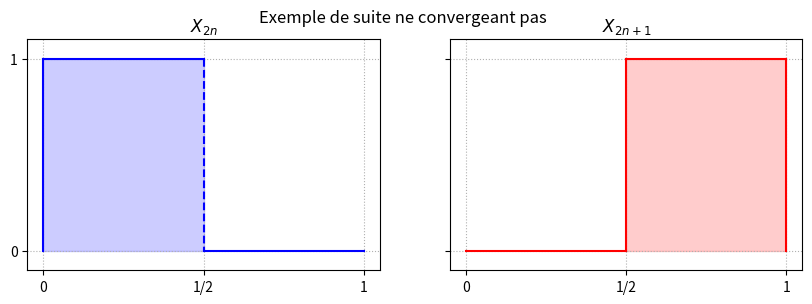
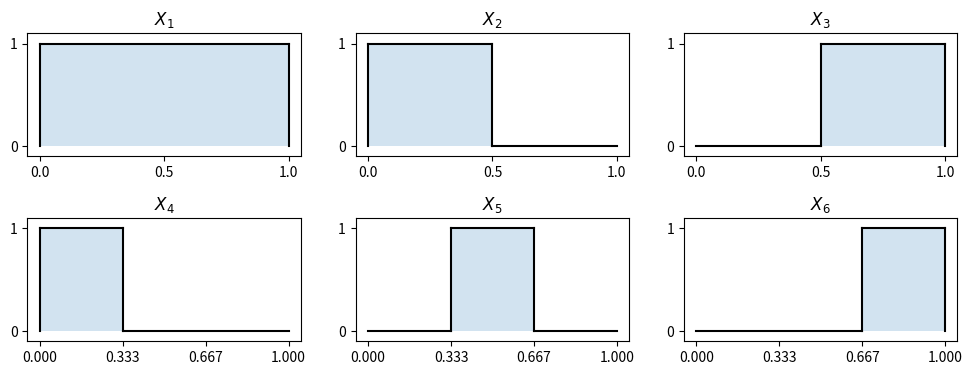
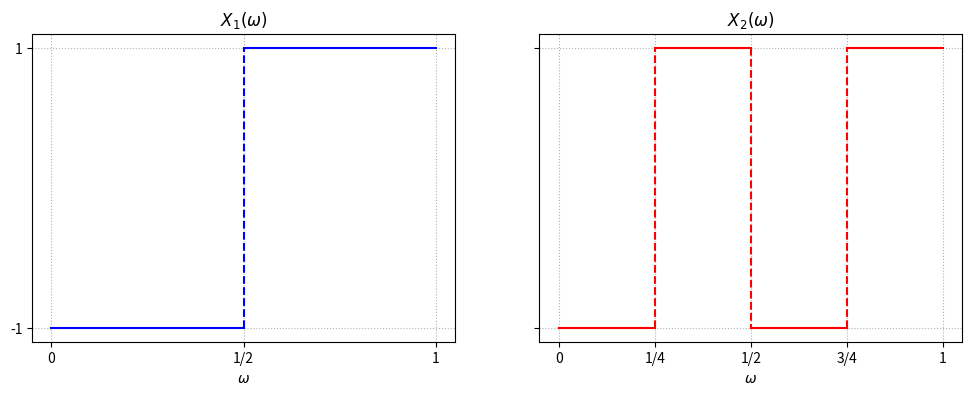
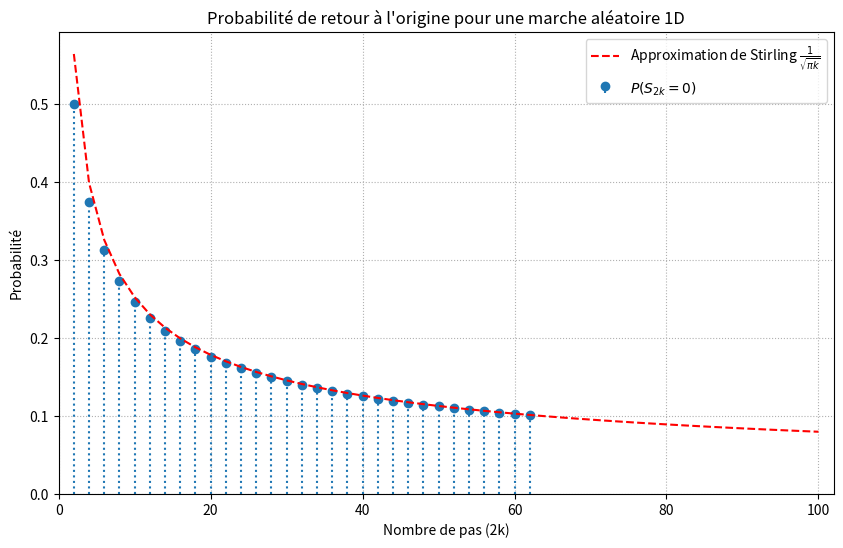
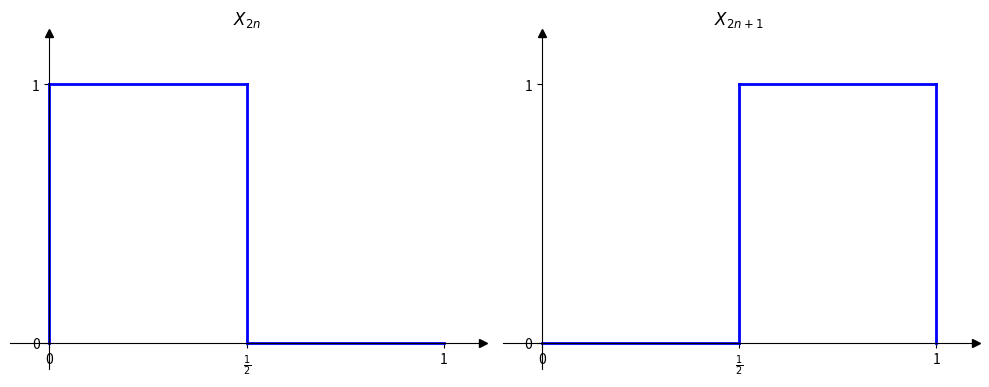
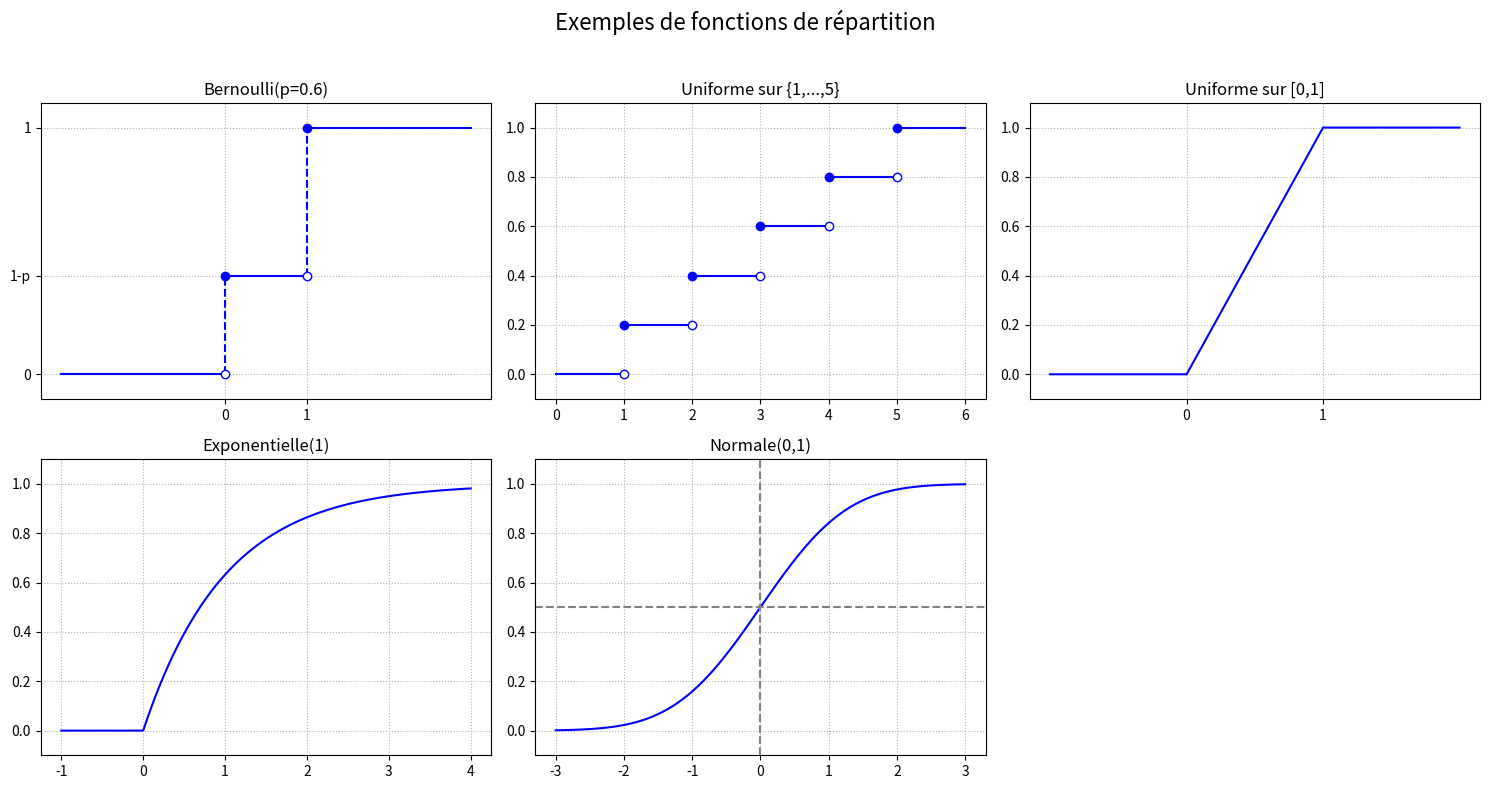
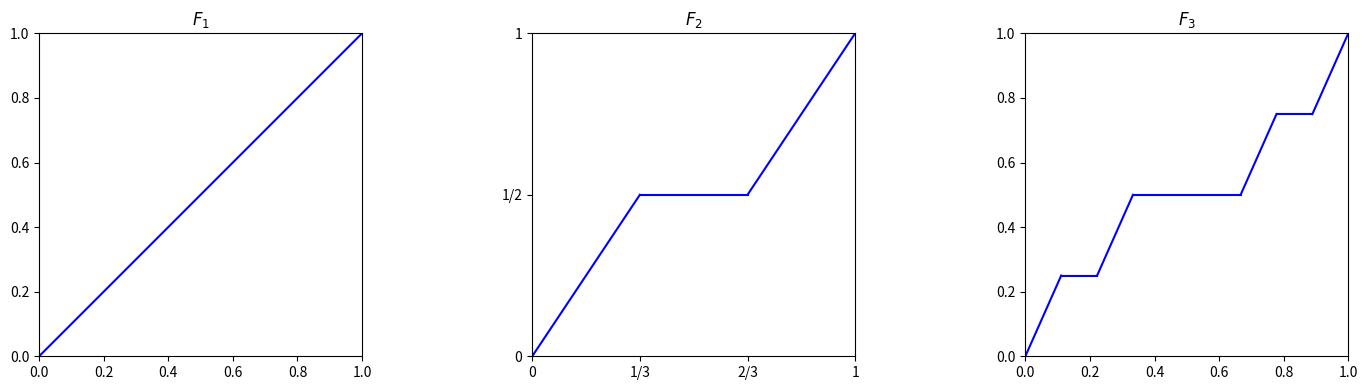
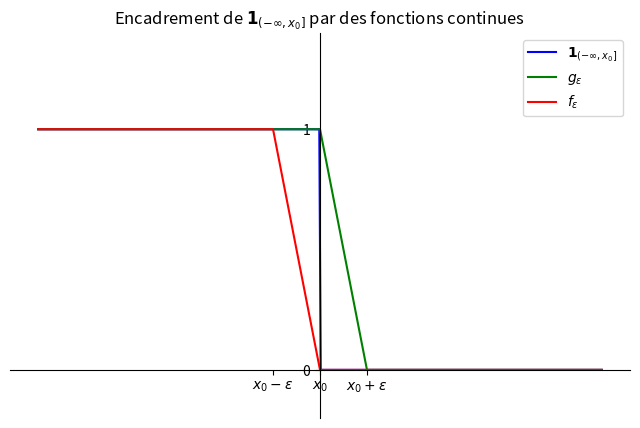
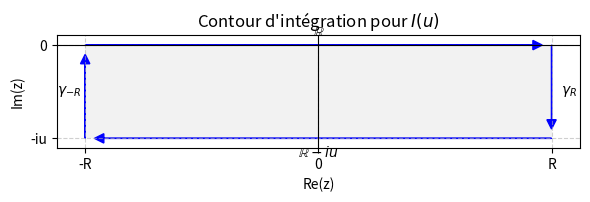
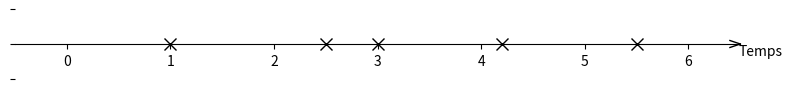
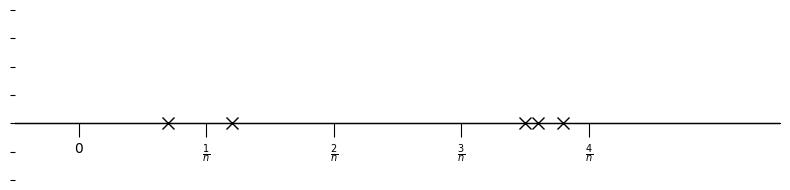
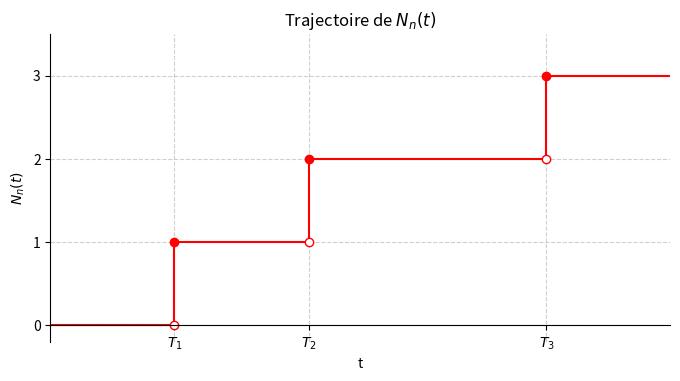
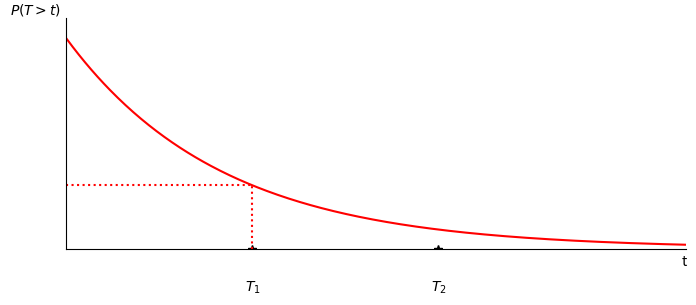
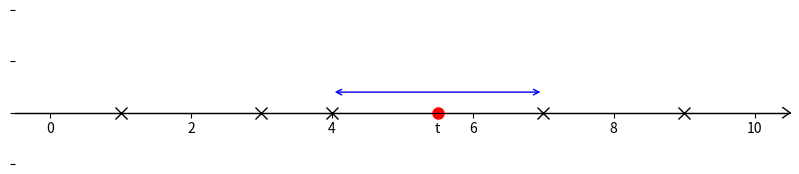
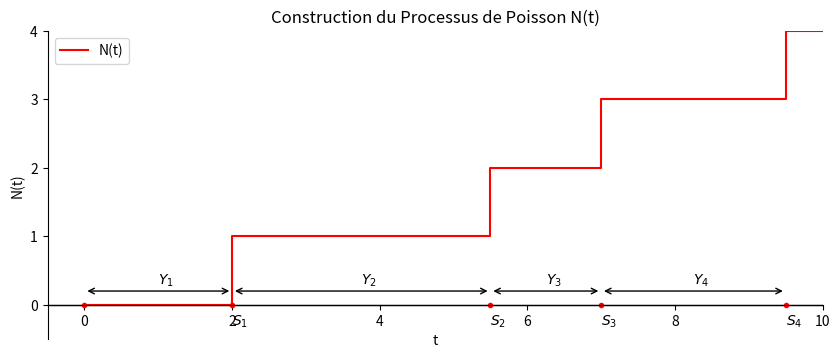

These figures' Python source, in order:
import matplotlib.pyplot as plt
import matplotlib.patches as patches
import numpy as np
from scipy.special import comb
from scipy.stats import norm


def generate_ex3_plot1():
    """Chapter 4: Suite ne convergeant pas."""
    #save_to: ex3_plot1.png
    fig, (ax1, ax2) = plt.subplots(1, 2, figsize=(10, 3), sharey=True)
    # Plot X_2n
    ax1.plot([0, 0], [0, 1], 'b-')
    ax1.plot([0, 0.5], [1, 1], 'b-')
    ax1.plot([0.5, 0.5], [1, 0], 'b--')
    ax1.plot([0.5, 1], [0, 0], 'b-')
    ax1.fill_between([0, 0.5], 0, 1, color='blue', alpha=0.2)
    ax1.set_title('$X_{2n}$')
    ax1.set_xticks([0, 0.5, 1])
    ax1.set_xticklabels(['0', '1/2', '1'])
    ax1.set_yticks([0, 1])
    ax1.set_ylim(-0.1, 1.1)
    ax1.grid(True, linestyle=':')
    # Plot X_{2n+1}
    ax2.plot([0, 0.5], [0, 0], 'r-')
    ax2.plot([0.5, 0.5], [0, 1], 'r-')
    ax2.plot([0.5, 1], [1, 1], 'r-')
    ax2.plot([1, 1], [1, 0], 'r-')
    ax2.fill_between([0.5, 1], 0, 1, color='red', alpha=0.2)
    ax2.set_title('$X_{2n+1}$')
    ax2.set_xticks([0, 0.5, 1])
    ax2.set_xticklabels(['0', '1/2', '1'])
    ax2.grid(True, linestyle=':')
    fig.suptitle('Exemple de suite ne convergeant pas')
    plt.savefig('ex3_plot1.png')
    plt.close()


def generate_ex3_plot2():
    """Chapter 4: Suite machine à écrire."""
    #save_to: ex3_plot2.png
    fig = plt.figure(figsize=(12, 4))
    grid = plt.GridSpec(2, 6, hspace=0.5, wspace=0.5)

    def plot_indicator(ax, interval, title):
        ax.plot([0, interval[0]], [0, 0], 'k-')
        ax.plot([interval[0], interval[0]], [0, 1], 'k-')
        ax.plot([interval[0], interval[1]], [1, 1], 'k-')
        ax.plot([interval[1], interval[1]], [1, 0], 'k-')
        ax.plot([interval[1], 1], [0, 0], 'k-')
        ax.fill_between(interval, 0, 1, alpha=0.2)
        ax.set_title(title)
        ax.set_xticks([0, 0.5, 1])
        ax.set_yticks([0, 1])
        ax.set_ylim(-0.1, 1.1)

    ax1 = fig.add_subplot(grid[0, 0:2])
    plot_indicator(ax1, [0, 1], '$X_1$')
    ax2 = fig.add_subplot(grid[0, 2:4])
    plot_indicator(ax2, [0, 1/2], '$X_2$')
    ax3 = fig.add_subplot(grid[0, 4:6])
    plot_indicator(ax3, [1/2, 1], '$X_3$')
    ax4 = fig.add_subplot(grid[1, 0:2])
    plot_indicator(ax4, [0, 1/3], '$X_4$')
    ax4.set_xticks([0, 1/3, 2/3, 1])
    ax5 = fig.add_subplot(grid[1, 2:4])
    plot_indicator(ax5, [1/3, 2/3], '$X_5$')
    ax5.set_xticks([0, 1/3, 2/3, 1])
    ax6 = fig.add_subplot(grid[1, 4:6])
    plot_indicator(ax6, [2/3, 1], '$X_6$')
    ax6.set_xticks([0, 1/3, 2/3, 1])
    plt.savefig('ex3_plot2.png')
    plt.close()


def generate_rademacher_plots():
    """Chapter 4: Fonctions de Rademacher."""
    #save_to: rademacher_plots.png
    fig, (ax1, ax2) = plt.subplots(1, 2, figsize=(12, 4), sharey=True)
    # Plot X_1
    ax1.plot([0, 0.5], [-1, -1], 'b-')
    ax1.plot([0.5, 0.5], [-1, 1], 'b--')
    ax1.plot([0.5, 1], [1, 1], 'b-')
    ax1.set_title('$X_1(\omega)$')
    ax1.set_xlabel('$\omega$')
    ax1.set_xticks([0, 0.5, 1])
    ax1.set_xticklabels(['0', '1/2', '1'])
    ax1.set_yticks([-1, 1])
    ax1.grid(True, linestyle=':')
    # Plot X_2
    ax2.plot([0, 0.25], [-1, -1], 'r-')
    ax2.plot([0.25, 0.25], [-1, 1], 'r--')
    ax2.plot([0.25, 0.5], [1, 1], 'r-')
    ax2.plot([0.5, 0.5], [1, -1], 'r--')
    ax2.plot([0.5, 0.75], [-1, -1], 'r-')
    ax2.plot([0.75, 0.75], [-1, 1], 'r--')
    ax2.plot([0.75, 1], [1, 1], 'r-')
    ax2.set_title('$X_2(\omega)$')
    ax2.set_xlabel('$\omega$')
    ax2.set_xticks([0, 0.25, 0.5, 0.75, 1])
    ax2.set_xticklabels(['0', '1/4', '1/2', '3/4', '1'])
    ax2.grid(True, linestyle=':')
    plt.savefig('rademacher_plots.png')
    plt.close()


def generate_proba_return_zero():
    """Chapter 4: Probabilité de retour à l'origine."""
    #save_to: proba_return_zero.png
    k = np.arange(1, 51)
    p_s2k = comb(2 * k, k) / (2**(2 * k))
    stirling_approx = 1 / np.sqrt(np.pi * k)
    plt.figure(figsize=(10, 6))
    markerline, stemlines, baseline = plt.stem(2 * k, p_s2k, label='$P(S_{2k}=0)$', basefmt=" ")
    plt.setp(stemlines, 'color', plt.getp(markerline,'color'))
    plt.setp(stemlines, 'linestyle', 'dotted')
    plt.plot(2*k, stirling_approx, 'r--', label='Approximation de Stirling $\\frac{1}{\sqrt{\\pi k}}$')
    plt.title("Probabilité de retour à l'origine pour une marche aléatoire 1D")
    plt.xlabel("Nombre de pas (2k)")
    plt.ylabel("Probabilité")
    plt.legend()
    plt.grid(True, linestyle=':')
    plt.xlim(0, 102)
    plt.ylim(0)
    plt.savefig('proba_return_zero.png')
    plt.close()


def generate_convergence_en_loi_exemple():
    """Chapter 8: Convergence en loi exemple."""
    #save_to: convergence_en_loi_exemple.png
    fig, (ax1, ax2) = plt.subplots(1, 2, figsize=(10, 4))
    # Plot for X_2n
    ax1.plot([0, 0], [0, 1], 'b-', lw=2)
    ax1.plot([0, 0.5], [1, 1], 'b-', lw=2)
    ax1.plot([0.5, 0.5], [1, 0], 'b-', lw=2, label=r'$X_{2n}$')
    ax1.plot([0.5, 1], [0, 0], 'b-', lw=2)
    ax1.set_xlim(-0.1, 1.1)
    ax1.set_ylim(-0.1, 1.2)
    ax1.set_xticks([0, 0.5, 1])
    ax1.set_xticklabels(['0', r'$\frac{1}{2}$', '1'])
    ax1.set_yticks([0, 1])
    ax1.set_title(r'$X_{2n}$')
    ax1.spines['left'].set_position('zero')
    ax1.spines['bottom'].set_position('zero')
    ax1.spines['right'].set_color('none')
    ax1.spines['top'].set_color('none')
    ax1.xaxis.set_ticks_position('bottom')
    ax1.yaxis.set_ticks_position('left')
    ax1.plot(1, 0, ">k", transform=ax1.get_yaxis_transform(), clip_on=False)
    ax1.plot(0, 1, "^k", transform=ax1.get_xaxis_transform(), clip_on=False)
    # Plot for X_2n+1
    ax2.plot([0, 0.5], [0, 0], 'b-', lw=2)
    ax2.plot([0.5, 0.5], [0, 1], 'b-', lw=2, label=r'$X_{2n+1}$')
    ax2.plot([0.5, 1], [1, 1], 'b-', lw=2)
    ax2.plot([1, 1], [1, 0], 'b-', lw=2)
    ax2.set_xlim(-0.1, 1.1)
    ax2.set_ylim(-0.1, 1.2)
    ax2.set_xticks([0, 0.5, 1])
    ax2.set_xticklabels(['0', r'$\frac{1}{2}$', '1'])
    ax2.set_yticks([0, 1])
    ax2.set_title(r'$X_{2n+1}$')
    ax2.spines['left'].set_position('zero')
    ax2.spines['bottom'].set_position('zero')
    ax2.spines['right'].set_color('none')
    ax2.spines['top'].set_color('none')
    ax2.xaxis.set_ticks_position('bottom')
    ax2.yaxis.set_ticks_position('left')
    ax2.plot(1, 0, ">k", transform=ax2.get_yaxis_transform(), clip_on=False)
    ax2.plot(0, 1, "^k", transform=ax2.get_xaxis_transform(), clip_on=False)
    plt.tight_layout()
    plt.savefig('convergence_en_loi_exemple.png')
    plt.close()


def generate_cdf_examples():
    """Chapter 8: Exemples de fonctions de répartition."""
    #save_to: cdf_examples.png
    fig, axes = plt.subplots(2, 3, figsize=(15, 8))
    fig.suptitle('Exemples de fonctions de répartition', fontsize=16)
    # Bernoulli(p)
    p = 0.6
    ax = axes[0, 0]
    ax.plot([-2, 0], [0, 0], 'b-')
    ax.plot([0, 1], [1-p, 1-p], 'b-')
    ax.plot([1, 3], [1, 1], 'b-')
    ax.plot([0, 0], [0, 1-p], 'b--')
    ax.plot([1, 1], [1-p, 1], 'b--')
    ax.scatter([0, 1], [1-p, 1], facecolors='b', edgecolors='b', zorder=5)
    ax.scatter([0, 1], [0, 1-p], facecolors='white', edgecolors='b', zorder=5)
    ax.set_title('Bernoulli(p=0.6)')
    ax.set_xticks([0, 1])
    ax.set_yticks([0, 1-p, 1])
    ax.set_yticklabels(['0', '1-p', '1'])
    ax.set_ylim(-0.1, 1.1)
    ax.grid(True, linestyle=':')
    # Uniforme discrète sur {1,...,n}
    n = 5
    ax = axes[0, 1]
    x_vals = np.arange(0, n + 2, 1)
    y_vals = np.zeros_like(x_vals, dtype=float)
    for i, x in enumerate(x_vals):
        if x < 1:
            y_vals[i] = 0
        elif x >= n:
            y_vals[i] = 1
        else:
            y_vals[i] = np.floor(x) / n
    for i in range(len(x_vals) - 1):
        ax.plot([x_vals[i], x_vals[i+1]], [y_vals[i], y_vals[i]], 'b-')
    for i in range(1, n + 1):
        ax.scatter(i, i/n, facecolors='b', edgecolors='b', zorder=5)
        ax.scatter(i, (i-1)/n, facecolors='white', edgecolors='b', zorder=5)
    ax.set_title('Uniforme sur {1,...,5}')
    ax.set_xticks(range(n + 2))
    ax.set_yticks([k/n for k in range(n + 1)])
    ax.set_ylim(-0.1, 1.1)
    ax.grid(True, linestyle=':')
    # Uniforme continue sur [0,1]
    ax = axes[0, 2]
    x = np.linspace(-1, 2, 400)
    y = np.piecewise(x, [x < 0, (x >= 0) & (x <= 1), x > 1], [0, lambda x: x, 1])
    ax.plot(x, y, 'b-')
    ax.set_title('Uniforme sur [0,1]')
    ax.set_ylim(-0.1, 1.1)
    ax.set_xticks([0,1])
    ax.grid(True, linestyle=':')
    # Exponentielle(1)
    ax = axes[1, 0]
    x = np.linspace(-1, 4, 400)
    y = np.piecewise(x, [x < 0, x >= 0], [0, lambda x: 1 - np.exp(-x)])
    ax.plot(x, y, 'b-')
    ax.set_title('Exponentielle(1)')
    ax.set_ylim(-0.1, 1.1)
    ax.grid(True, linestyle=':')
    # Normale(0,1)
    ax = axes[1, 1]
    x = np.linspace(-3, 3, 400)
    y = norm.cdf(x, 0, 1)
    ax.plot(x, y, 'b-')
    ax.set_title('Normale(0,1)')
    ax.set_ylim(-0.1, 1.1)
    ax.grid(True, linestyle=':')
    ax.axhline(0.5, color='gray', linestyle='--')
    ax.axvline(0, color='gray', linestyle='--')
    # Placeholder for the 6th plot (or remove it)
    axes[1, 2].axis('off')
    plt.tight_layout(rect=[0, 0, 1, 0.96])
    plt.savefig('cdf_examples.png')
    plt.close()


def generate_cantor_construction():
    """Chapter 8: Construction de la fonction de Cantor."""
    #save_to: cantor_construction.png
    def cantor_function_recursive(ax, x_start, x_end, y_start, y_end, level):
        if level == 0:
            ax.plot([x_start, x_end], [y_start, y_end], 'b-')
            return
        x_third = x_start + (x_end - x_start) / 3
        x_two_thirds = x_start + 2 * (x_end - x_start) / 3
        y_mid = y_start + (y_end - y_start) / 2
        cantor_function_recursive(ax, x_start, x_third, y_start, y_mid, level - 1)
        ax.plot([x_third, x_two_thirds], [y_mid, y_mid], 'b-')
        cantor_function_recursive(ax, x_two_thirds, x_end, y_mid, y_end, level - 1)

    fig, (ax1, ax2, ax3) = plt.subplots(1, 3, figsize=(15, 4))
    # F1
    ax1.plot([0, 1], [0, 1], 'b-')
    ax1.set_title('$F_1$')
    ax1.set_aspect('equal', 'box')
    ax1.set_xlim(0, 1)
    ax1.set_ylim(0, 1)
    # F2
    ax2.plot([0, 1/3.], [0, 0.5], 'b-')
    ax2.plot([1/3., 2/3.], [0.5, 0.5], 'b-')
    ax2.plot([2/3., 1], [0.5, 1], 'b-')
    ax2.set_title('$F_2$')
    ax2.set_aspect('equal', 'box')
    ax2.set_xlim(0, 1)
    ax2.set_ylim(0, 1)
    ax2.set_xticks([0, 1/3, 2/3, 1])
    ax2.set_xticklabels(['0', '1/3', '2/3', '1'])
    ax2.set_yticks([0, 0.5, 1])
    ax2.set_yticklabels(['0', '1/2', '1'])
    # F3
    cantor_function_recursive(ax3, 0, 1, 0, 1, 2)
    ax3.set_title('$F_3$')
    ax3.set_aspect('equal', 'box')
    ax3.set_xlim(0, 1)
    ax3.set_ylim(0, 1)
    plt.tight_layout()
    plt.savefig('cantor_construction.png')
    plt.close()


def generate_sandwich_functions():
    """Chapter 8: Fonctions sandwich pour la preuve."""
    #save_to: sandwich_functions.png
    x0 = 0
    epsilon = 0.5
    fig, ax = plt.subplots(figsize=(8, 5))
    # Plot the indicator function 1_{(-inf, x0]} (in blue)
    x_ind = np.linspace(-3, 3, 400)
    y_ind = (x_ind <= x0).astype(int)
    ax.plot(x_ind, y_ind, 'b', label=r'$\mathbf{1}_{(-\infty, x_0]}$')
    # Plot g_epsilon (in green)
    x_g = np.array([-3, x0, x0 + epsilon, 3])
    y_g = np.array([1, 1, 0, 0])
    ax.plot(x_g, y_g, 'g', label=r'$g_\epsilon$')
    # Plot f_epsilon (in red)
    x_f = np.array([-3, x0 - epsilon, x0, 3])
    y_f = np.array([1, 1, 0, 0])
    ax.plot(x_f, y_f, 'r', label=r'$f_\epsilon$')
    ax.set_title(r'Encadrement de $\mathbf{1}_{(-\infty, x_0]}$ par des fonctions continues')
    ax.set_xticks([x0 - epsilon, x0, x0 + epsilon])
    ax.set_xticklabels([r'$x_0-\epsilon$', r'$x_0$', r'$x_0+\epsilon$'])
    ax.set_yticks([0, 1])
    ax.spines['left'].set_position('zero')
    ax.spines['bottom'].set_position('zero')
    ax.spines['right'].set_color('none')
    ax.spines['top'].set_color('none')
    ax.legend()
    ax.set_ylim(-0.2, 1.4)
    plt.savefig('sandwich_functions.png')
    plt.close()


def generate_contour_integration():
    """Chapter 9: Contour d'intégration."""
    #save_to: contour_integration.png
    fig, ax = plt.subplots(figsize=(6, 4))
    # Contour rectangle
    R = 5
    u = 2
    rect = patches.Rectangle((-R, -u), 2*R, u, linewidth=0, facecolor='gray', alpha=0.1)
    ax.add_patch(rect)
    # Axes
    ax.axhline(0, color='black', lw=0.8)
    ax.axvline(0, color='black', lw=0.8)
    ax.set_xlabel('Re(z)')
    ax.set_ylabel('Im(z)')
    # Path
    ax.arrow(-R, 0, 2*R-0.2, 0, head_width=0.2, head_length=0.2, fc='blue', ec='blue', length_includes_head=True)
    ax.arrow(R, 0, 0, -u+0.2, head_width=0.2, head_length=0.2, fc='blue', ec='blue', length_includes_head=True)
    ax.arrow(R, -u, -2*R+0.2, 0, head_width=0.2, head_length=0.2, fc='blue', ec='blue', length_includes_head=True)
    ax.arrow(-R, -u, 0, u-0.2, head_width=0.2, head_length=0.2, fc='blue', ec='blue', length_includes_head=True)
    # Labels
    ax.text(0, 0.2, r'$\mathbb{R}$', ha='center')
    ax.text(0, -u - 0.4, r'$\mathbb{R} - iu$', ha='center')
    ax.text(R+0.2, -u/2, r'$\gamma_R$', va='center')
    ax.text(-R-0.6, -u/2, r'$\gamma_{-R}$', va='center')
    ax.set_xticks([-R, 0, R])
    ax.set_xticklabels(['-R', '0', 'R'])
    ax.set_yticks([-u, 0])
    ax.set_yticklabels(['-iu', '0'])
    ax.set_title("Contour d'intégration pour $I(u)$")
    ax.grid(True, linestyle='--', alpha=0.6)
    ax.set_aspect('equal', adjustable='box')
    plt.tight_layout()
    plt.savefig('contour_integration.png')
    plt.close()


def generate_time_axis_impacts():
    """Chapter 11: Axe des temps avec impacts."""
    #save_to: time_axis_impacts.png
    fig, ax = plt.subplots(figsize=(8, 1))
    ax.spines['right'].set_color('none')
    ax.spines['left'].set_color('none')
    ax.spines['top'].set_color('none')
    ax.yaxis.set_major_formatter(plt.NullFormatter())
    ax.xaxis.set_ticks_position('bottom')
    ax.spines['bottom'].set_position(('data',0))
    ax.set_xlim(-0.5, 6.5)
    ax.set_ylim(-0.5, 0.5)
    # Draw arrow
    ax.plot((6.4, 6.5), (0.05, 0), lw=1, color='k', clip_on=False)
    ax.plot((6.4, 6.5), (-0.05, 0), lw=1, color='k', clip_on=False)
    ax.text(6.7, -0.1, 'Temps', ha='center', va='center')
    # Plot impacts
    impacts = [1, 2.5, 3, 4.2, 5.5]
    ax.plot(impacts, [0]*len(impacts), 'x', color='black', markersize=8)
    plt.tight_layout()
    plt.savefig('time_axis_impacts.png', bbox_inches='tight', transparent=True)
    plt.close()


def generate_discrete_time_axis():
    """Chapter 11: Axe des temps discret."""
    #save_to: discrete_time_axis.png
    fig, ax = plt.subplots(figsize=(8, 2))
    ax.spines['right'].set_color('none')
    ax.spines['left'].set_color('none')
    ax.spines['top'].set_color('none')
    ax.yaxis.set_major_formatter(plt.NullFormatter())
    ax.xaxis.set_ticks_position('bottom')
    ax.spines['bottom'].set_position(('data',0))
    ax.set_xlim(-0.5, 5.5)
    ax.set_ylim(-0.5, 1)
    ax.axhline(0, color='black', lw=1)
    # Ticks and labels
    ticks = np.arange(0, 5)
    labels = [r'$0$', r'$\frac{1}{n}$', r'$\frac{2}{n}$', r'$\frac{3}{n}$', r'$\frac{4}{n}$']
    ax.set_xticks(ticks)
    ax.set_xticklabels(labels)
    ax.tick_params(axis='x', length=10)
    # Impacts
    impacts = [0.7, 1.2, 3.5, 3.6, 3.8]
    ax.plot(impacts, [0]*len(impacts), 'x', color='black', markersize=8)
    plt.tight_layout()
    plt.savefig('discrete_time_axis.png', bbox_inches='tight', transparent=True)
    plt.close()


def generate_Nn_t_plot():
    """Chapter 11: Trajectoire de N_n(t)."""
    #save_to: Nn_t_plot.png
    fig, ax = plt.subplots(figsize=(8, 4))
    t = np.array([0, 1.2, 1.2, 2.5, 2.5, 4.8, 4.8, 6])
    N_t = np.array([0, 0, 1, 1, 2, 2, 3, 3])
    ax.step(t, N_t, where='post', color='red')
    ax.plot([1.2, 2.5, 4.8], [1, 2, 3], 'ro')
    ax.plot([1.2, 2.5, 4.8], [0, 1, 2], 'ro', markerfacecolor='white')
    ax.set_xlabel('t')
    ax.set_ylabel(r'$N_n(t)$')
    ax.set_yticks([0, 1, 2, 3])
    ax.set_xticks([1.2, 2.5, 4.8])
    ax.set_xticklabels([r'$T_1$', r'$T_2$', r'$T_3$'])
    ax.spines['right'].set_color('none')
    ax.spines['top'].set_color('none')
    ax.spines['bottom'].set_position('zero')
    ax.xaxis.set_ticks_position('bottom')
    ax.set_xlim(0, 6)
    ax.set_ylim(-0.2, 3.5)
    ax.grid(True, linestyle='--', alpha=0.6)
    plt.title("Trajectoire de $N_n(t)$")
    plt.savefig('Nn_t_plot.png')
    plt.close()


def generate_exp_survival():
    """Chapter 11: Fonction de survie exponentielle."""
    #save_to: exp_survival.png
    fig, ax = plt.subplots(figsize=(8, 3))
    x = np.linspace(0, 5, 400)
    y = np.exp(-0.8 * x)  # lambda = 0.8
    ax.plot(x, y, 'r-')
    ax.spines['right'].set_color('none')
    ax.spines['top'].set_color('none')
    ax.spines['bottom'].set_position('zero')
    ax.spines['left'].set_position('zero')
    ax.set_xlabel('t', loc='right')
    ax.set_ylabel(r'$P(T>t)$', loc='top', rotation=0)
    # Example points
    t1 = 1.5
    t2 = 3
    ax.plot([t1, t2], [0, 0], 'k*')
    ax.text(t1, -0.2, r'$T_1$', ha='center')
    ax.text(t2, -0.2, r'$T_2$', ha='center')
    ax.hlines(y=np.exp(-0.8 * t1), xmin=0, xmax=t1, color='red', linestyle=':')
    ax.vlines(x=t1, ymin=0, ymax=np.exp(-0.8 * t1), color='red', linestyle=':')
    ax.set_xticks([])
    ax.set_yticks([])
    ax.set_xlim(0, 5)
    ax.set_ylim(0, 1.1)
    plt.savefig('exp_survival.png')
    plt.close()


def generate_london_grid():
    """Chapter 11: Quadrillage de Londres."""
    #save_to: london_grid.png
    fig, ax = plt.subplots(figsize=(5, 5))
    ax.set_xticks(np.arange(0, 6, 1))
    ax.set_yticks(np.arange(0, 5, 1))
    ax.grid(True, which='both', color='black', linestyle='-', linewidth=1)
    ax.set_xticklabels([])
    ax.set_yticklabels([])
    ax.tick_params(length=0)
    plt.savefig('london_grid.png')
    plt.close()


def generate_bus_arrival_timeline():
    """Chapter 11: Timeline des arrivées de bus."""
    #save_to: bus_arrival_timeline.png
    fig, ax = plt.subplots(figsize=(10, 2))
    ax.spines['right'].set_color('none')
    ax.spines['left'].set_color('none')
    ax.spines['top'].set_color('none')
    ax.yaxis.set_major_formatter(plt.NullFormatter())
    ax.xaxis.set_ticks_position('bottom')
    ax.spines['bottom'].set_position(('data',0))
    ax.set_xlim(-0.5, 10.5)
    ax.set_ylim(-0.5, 1)
    # Draw axis
    ax.axhline(0, color='k', lw=1)
    ax.plot((10.4, 10.5), (0.05, 0), lw=1, color='k', clip_on=False)
    ax.plot((10.4, 10.5), (-0.05, 0), lw=1, color='k', clip_on=False)
    # Bus arrivals
    arrivals = [1, 3, 4, 7, 9]
    ax.plot(arrivals, [0]*len(arrivals), 'x', color='black', markersize=8, label='Arrivée de bus')
    # My arrival
    my_arrival_t = 5.5
    ax.plot([my_arrival_t], [0], 'ro', markersize=8, label='Mon arrivée')
    ax.text(my_arrival_t, -0.2, 't', ha='center')
    # Waiting time interval
    S_k, S_k1 = 4, 7
    ax.annotate('', xy=(S_k, 0.2), xytext=(S_k1, 0.2),
                arrowprops=dict(arrowstyle='<->', color='blue'))
    plt.savefig('bus_arrival_timeline.png', bbox_inches='tight', transparent=True)
    plt.close()


def generate_poisson_process_construction():
    """Chapter 11: Construction du processus de Poisson."""
    #save_to: poisson_process_construction.png
    fig, ax = plt.subplots(figsize=(10, 4))
    ax.spines['right'].set_color('none')
    ax.spines['top'].set_color('none')
    ax.spines['bottom'].set_position('zero')
    # Horizontal axis for S_n
    ax.axhline(0, color='black', lw=1)
    ax.set_xlim(-0.5, 10)
    ax.set_ylim(-0.5, 3)
    # Y_i values
    Y = np.array([2.0, 3.5, 1.5, 2.5])
    S = np.cumsum(Y)
    S = np.insert(S, 0, 0)
    # Plot S_n points
    ax.plot(S, [0]*len(S), 'r.')
    for i, s_val in enumerate(S):
        if i == 0: continue
        ax.text(s_val, -0.3, f'$S_{i}$')
    # Plot Y_i intervals
    for i in range(len(Y)):
        ax.annotate('', xy=(S[i], 0.2), xytext=(S[i+1], 0.2),
                    arrowprops=dict(arrowstyle='<->', color='black'))
        ax.text((S[i]+S[i+1])/2, 0.3, f'$Y_{i+1}$')
    # Plot N(t)
    t_vals = np.concatenate([S, [10]])
    n_vals = np.arange(len(t_vals))
    ax.step(t_vals, n_vals, where='post', color='red', label='N(t)')
    ax.set_yticks(range(5))
    ax.set_xlabel('t')
    ax.set_ylabel('N(t)')
    ax.legend()
    plt.title("Construction du Processus de Poisson N(t)")
    plt.savefig('poisson_process_construction.png')
    plt.close()


def main():
    """Generate all images for the textbook."""
    print("Generating images for MDD303 Probabilités...")
    
    # Chapter 4 images
    print("  - ex3_plot1.png")
    generate_ex3_plot1()
    print("  - ex3_plot2.png")
    generate_ex3_plot2()
    print("  - rademacher_plots.png")
    generate_rademacher_plots()
    print("  - proba_return_zero.png")
    generate_proba_return_zero()
    
    # Chapter 8 images
    print("  - convergence_en_loi_exemple.png")
    generate_convergence_en_loi_exemple()
    print("  - cdf_examples.png")
    generate_cdf_examples()
    print("  - cantor_construction.png")
    generate_cantor_construction()
    print("  - sandwich_functions.png")
    generate_sandwich_functions()
    
    # Chapter 9 images
    print("  - contour_integration.png")
    generate_contour_integration()
    
    # Chapter 11 images
    print("  - time_axis_impacts.png")
    generate_time_axis_impacts()
    print("  - discrete_time_axis.png")
    generate_discrete_time_axis()
    print("  - Nn_t_plot.png")
    generate_Nn_t_plot()
    print("  - exp_survival.png")
    generate_exp_survival()
    print("  - london_grid.png")
    generate_london_grid()
    print("  - bus_arrival_timeline.png")
    generate_bus_arrival_timeline()
    print("  - poisson_process_construction.png")
    generate_poisson_process_construction()
    
    print("Done! All images generated successfully.")


if __name__ == "__main__":
    main()
